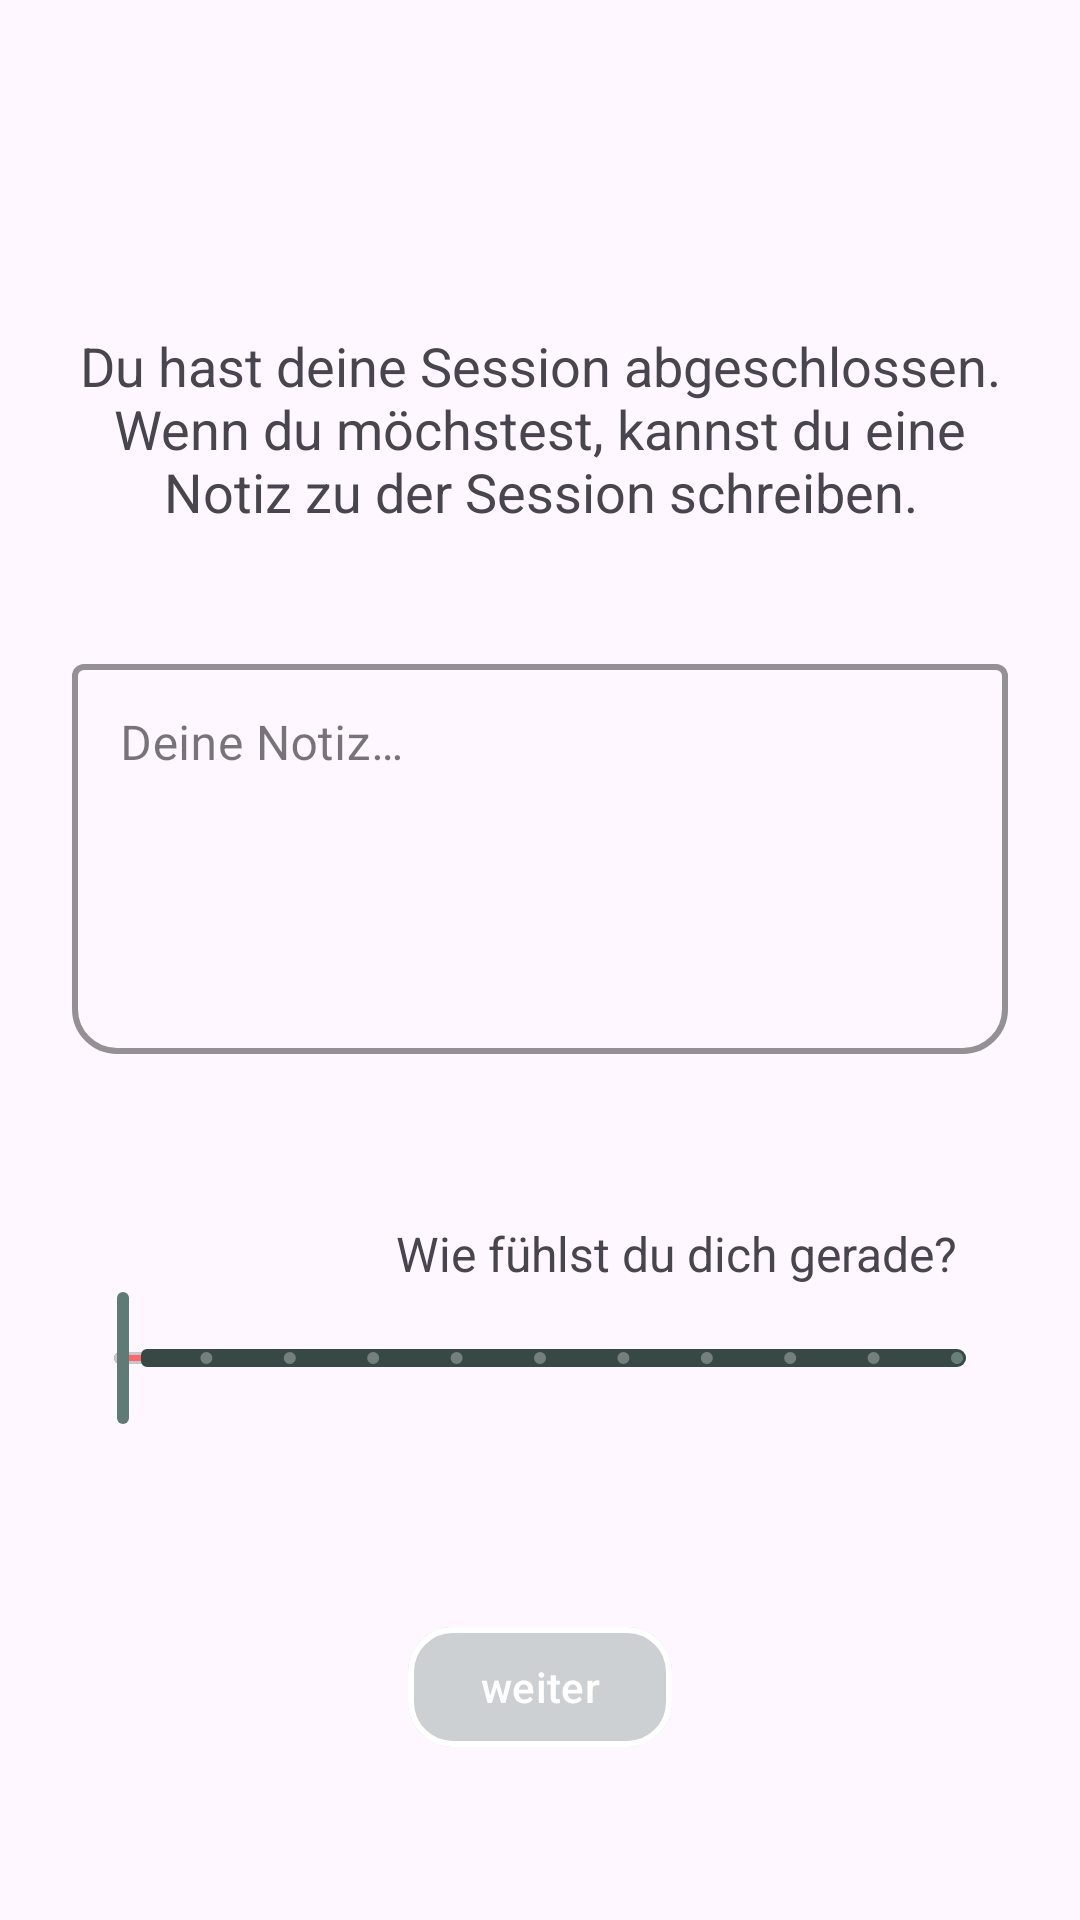

Produce the Android XML layout that renders to this screen, including the resource entries it uses.
<!-- AndroidManifest.xml: application theme Base.Theme.VividizeUnleashYourself -->
<!-- res/layout/overlay_meditation_finisher.xml -->
<?xml version="1.0" encoding="utf-8"?>
<androidx.constraintlayout.widget.ConstraintLayout xmlns:android="http://schemas.android.com/apk/res/android"
    xmlns:app="http://schemas.android.com/apk/res-auto"
    xmlns:tools="http://schemas.android.com/tools"
    android:id="@+id/overlay_meditation_finisher"
    android:layout_width="match_parent"
    android:layout_height="match_parent">


    <TextView
        android:id="@+id/tv_meditation_title"
        android:layout_width="match_parent"
        android:layout_height="wrap_content"
        android:layout_marginStart="24dp"
        android:layout_marginTop="32dp"
        android:layout_marginEnd="24dp"
        tools:text="@string/title_med_fin"
        android:textAlignment="center"
        android:textSize="16sp"
        android:textStyle=""
        app:layout_constraintBottom_toTopOf="@+id/tv_step_text"
        app:layout_constraintEnd_toEndOf="parent"
        app:layout_constraintStart_toStartOf="parent"
        app:layout_constraintTop_toTopOf="parent" />


    <TextView
        android:id="@+id/tv_step_text"
        android:layout_width="match_parent"
        android:layout_height="wrap_content"
        android:layout_marginStart="24dp"
        android:layout_marginTop="8dp"
        android:layout_marginEnd="24dp"
        android:text="@string/meditation_end"
        android:textAlignment="center"
        android:textSize="18sp"
        app:layout_constraintBottom_toTopOf="@+id/tf_layout"
        app:layout_constraintEnd_toEndOf="parent"
        app:layout_constraintStart_toStartOf="parent"
        app:layout_constraintTop_toBottomOf="@+id/tv_meditation_title" />

    <com.google.android.material.textfield.TextInputLayout
        android:id="@+id/tf_layout"
        style="@style/Widget.MaterialComponents.TextInputLayout.OutlinedBox"
        android:layout_width="match_parent"
        android:layout_height="wrap_content"
        android:layout_marginStart="24dp"
        android:layout_marginTop="16dp"
        android:layout_marginEnd="24dp"
        android:layout_marginBottom="32dp"
        android:hint="@string/end_note"
        app:boxBackgroundColor="#00FFFFFF"
        app:boxCornerRadiusBottomEnd="15dp"
        app:boxCornerRadiusBottomStart="15dp"
        app:boxStrokeColor="#ffffff"
        app:boxStrokeWidth="2dp"
        app:endIconMode="clear_text"
        app:layout_constraintBottom_toTopOf="@+id/tv_mood"
        app:layout_constraintEnd_toEndOf="parent"
        app:layout_constraintStart_toStartOf="parent"
        app:layout_constraintTop_toBottomOf="@+id/tv_step_text">

        <com.google.android.material.textfield.TextInputEditText
            android:id="@+id/te_end_note"
            android:layout_width="match_parent"
            android:gravity="top"
            android:layout_height="130dp"
            android:ellipsize="end"
            android:singleLine="true" />

    </com.google.android.material.textfield.TextInputLayout>


    <TextView
        android:id="@+id/tv_mood"
        android:layout_width="match_parent"
        android:layout_height="wrap_content"
        android:layout_marginStart="24dp"
        android:layout_marginEnd="24dp"
        android:paddingEnd="17dp"
        android:text="@string/mood_start"
        android:textAlignment="viewEnd"
        android:textSize="16sp"
        android:textStyle=""
        app:layout_constraintBottom_toTopOf="@+id/sl_end_mood"
        app:layout_constraintEnd_toEndOf="@id/sl_end_mood"
        app:layout_constraintStart_toStartOf="@id/sl_end_mood" />

    <com.google.android.material.card.MaterialCardView
        android:layout_width="0dp"
        android:layout_height="4dp"
        android:layout_marginHorizontal="14dp"
        app:cardElevation="0dp"
        app:layout_constraintBottom_toBottomOf="@+id/sl_end_mood"
        app:layout_constraintEnd_toEndOf="@+id/sl_end_mood"
        app:layout_constraintStart_toStartOf="@+id/sl_end_mood"
        app:layout_constraintTop_toTopOf="@+id/sl_end_mood">

        <ImageView
            android:id="@+id/iv_mood_set"
            android:layout_width="match_parent"
            android:layout_height="match_parent"
            android:alpha="0.6"
            app:srcCompat="@drawable/mood_gradient" />

    </com.google.android.material.card.MaterialCardView>

    <com.google.android.material.slider.Slider
        android:id="@+id/sl_end_mood"
        android:layout_width="match_parent"
        android:layout_height="wrap_content"
        android:layout_marginHorizontal="24dp"
        android:layout_marginTop="24dp"
        android:contentDescription="@string/slider_desc"
        android:stepSize="10"
        android:valueFrom="0.0"
        android:valueTo="100.0"
        app:layout_constraintBottom_toTopOf="@+id/btn_end"
        app:layout_constraintEnd_toEndOf="parent"
        app:layout_constraintStart_toStartOf="parent"
        app:layout_constraintTop_toBottomOf="@+id/tf_layout"
        app:thumbColor="@color/secondary_app"
        app:tickColorActive="#39000000"
        app:tickColorInactive="#4FFFFFFF"
        app:trackColorActive="@color/secondary_transparent"
        app:trackColorInactive="#384845"
        app:trackHeight="6dp" />





    <com.google.android.material.button.MaterialButton
        android:id="@+id/btn_end"
        android:layout_width="wrap_content"
        android:layout_height="wrap_content"
        android:layout_marginTop="8dp"
        android:text="@string/next"
        android:textColor="@color/white"
        app:backgroundTint="#515E7B75"
        app:cornerRadius="15dp"
        app:layout_constraintBottom_toBottomOf="parent"
        app:layout_constraintEnd_toEndOf="parent"
        app:layout_constraintStart_toStartOf="parent"
        app:layout_constraintTop_toBottomOf="@+id/sl_end_mood"
        app:strokeColor="@color/white"
        app:strokeWidth="2dp" />


</androidx.constraintlayout.widget.ConstraintLayout>
<!-- resources referenced by this layout -->
<resources>
  <color name="secondary_app">#5E7B75</color>
  <color name="secondary_transparent">#8A5E7B75</color>
  <color name="white">#FFFFFFFF</color>
  <!-- drawable mood_gradient (drawable) -->
  <?xml version="1.0" encoding="utf-8"?>
  <shape xmlns:android="http://schemas.android.com/apk/res/android">
      <gradient
          android:angle="0"
          android:gradientRadius="50"
          android:centerColor="#FBC02D"
          android:endColor="#5AC001"
          android:startColor="#F40000"
          android:type="linear"
          />
  </shape>
  <string name="end_note">Deine Notiz…</string>
  <string name="meditation_end">Du hast deine Session abgeschlossen. Wenn du möchstest, kannst du eine Notiz zu der Session schreiben.</string>
  <string name="mood_start">Wie fühlst du dich gerade?</string>
  <string name="next">weiter</string>
  <string name="slider_desc">Intensität</string>
  <string name="title_med_fin">Großartig</string>
  <style name="Base.Theme.VividizeUnleashYourself" parent="Theme.Material3.DayNight.NoActionBar">
          
          
      </style>
</resources>
